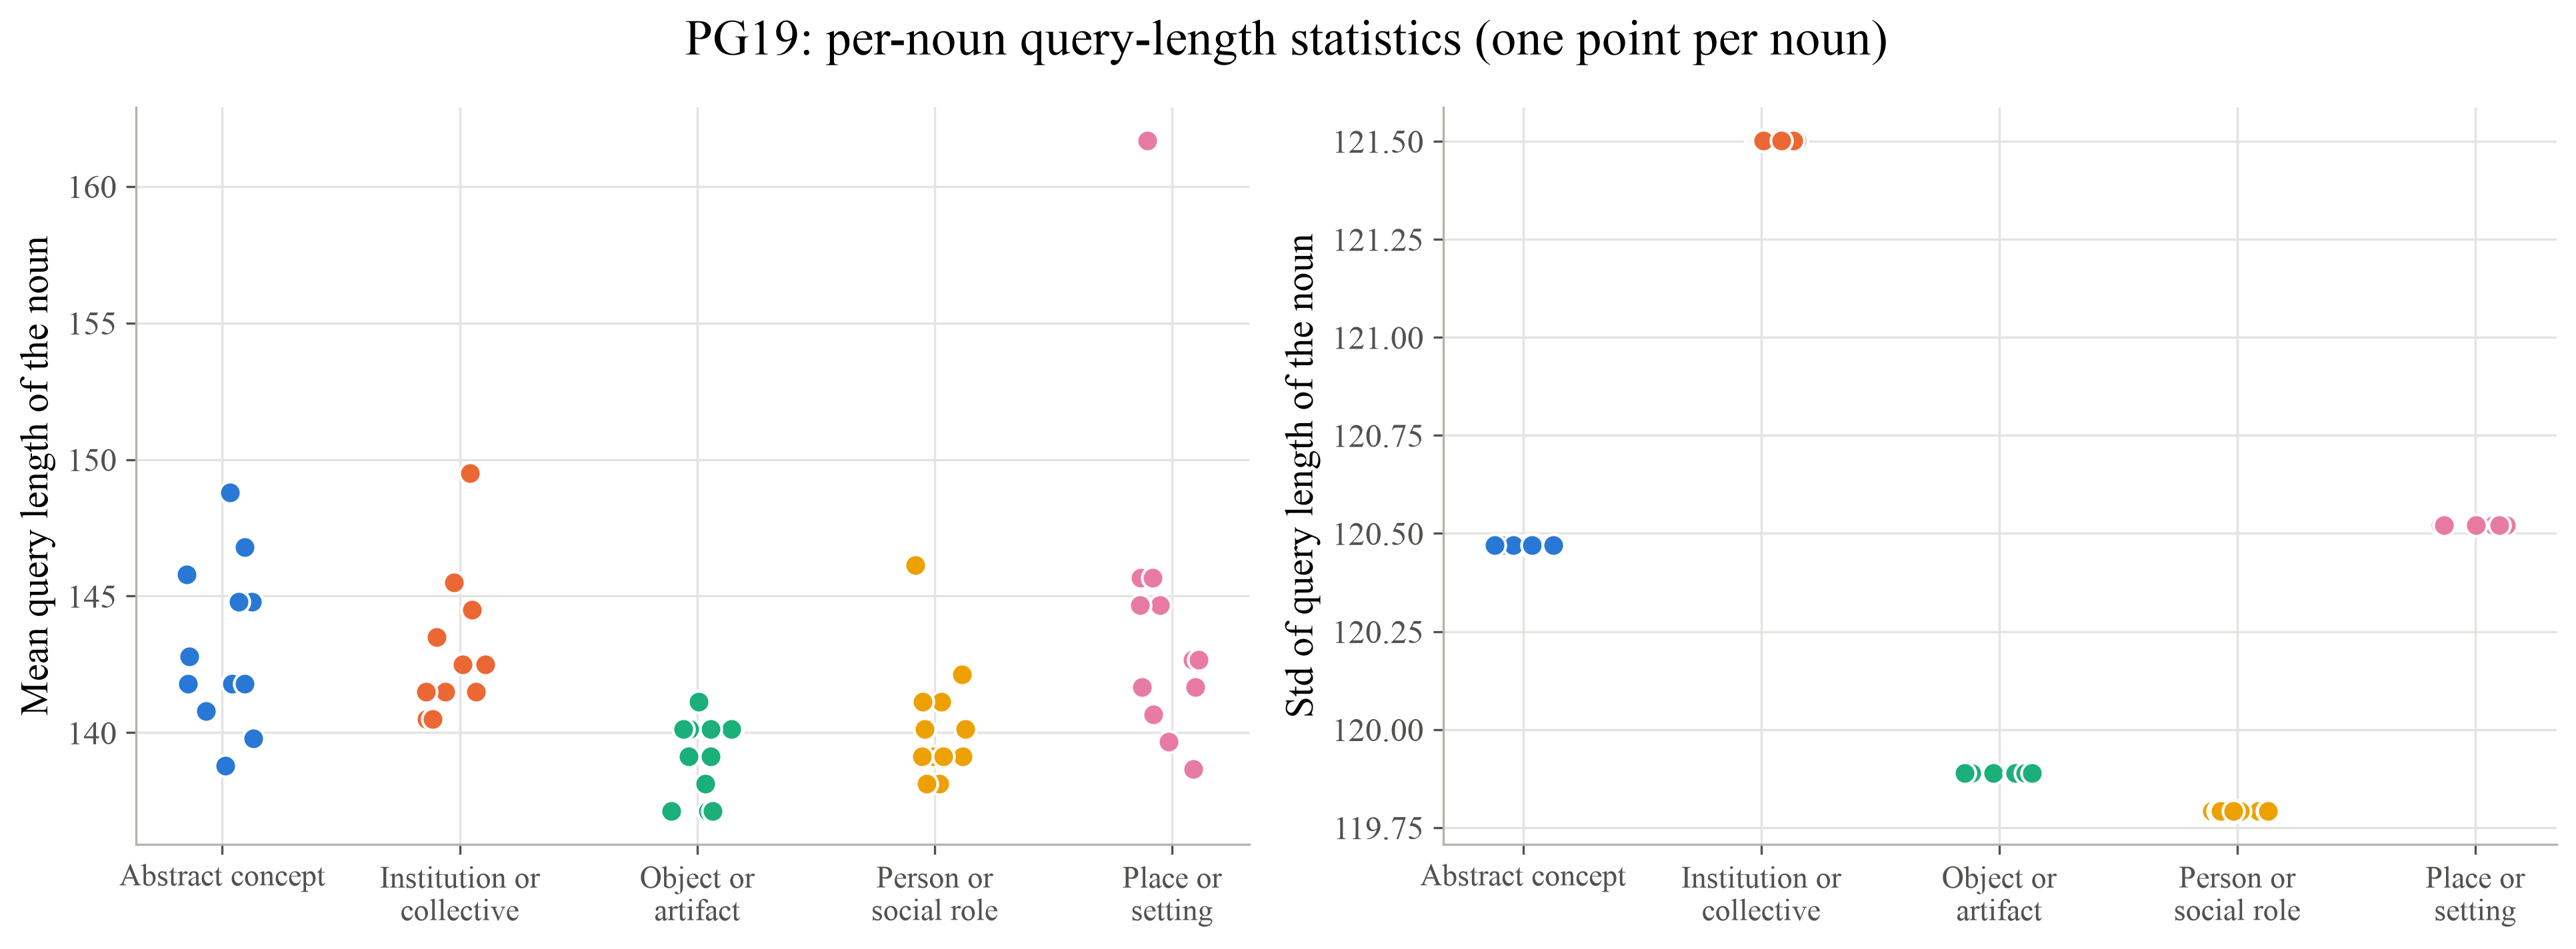

The data file committed next to this chart (first rows):
noun, category, probes, length_mean, length_std
high_frequency__abstract_concept__0, Abstract concept, 30, 141.8, 120.5
high_frequency__abstract_concept__1, Abstract concept, 30, 140.8, 120.5
high_frequency__institution_or_collectiv…, Institution or collective, 30, 142.5, 121.5
high_frequency__institution_or_collectiv…, Institution or collective, 30, 140.5, 121.5
high_frequency__object_or_artifact__0, Object or artifact, 30, 138.1, 119.9
high_frequency__object_or_artifact__1, Object or artifact, 30, 139.1, 119.9
high_frequency__person_or_social_role__0, Person or social role, 30, 139.1, 119.8
high_frequency__person_or_social_role__1, Person or social role, 30, 142.1, 119.8
high_frequency__place_or_setting__0, Place or setting, 30, 141.7, 120.5
high_frequency__place_or_setting__1, Place or setting, 30, 141.7, 120.5
low_frequency__abstract_concept__0, Abstract concept, 30, 142.8, 120.5
low_frequency__abstract_concept__1, Abstract concept, 30, 141.8, 120.5
low_frequency__institution_or_collective…, Institution or collective, 30, 141.5, 121.5
low_frequency__institution_or_collective…, Institution or collective, 30, 143.5, 121.5
low_frequency__object_or_artifact__0, Object or artifact, 30, 140.1, 119.9
low_frequency__object_or_artifact__1, Object or artifact, 30, 140.1, 119.9
low_frequency__person_or_social_role__0, Person or social role, 30, 140.1, 119.8
low_frequency__person_or_social_role__1, Person or social role, 30, 140.1, 119.8
low_frequency__place_or_setting__0, Place or setting, 30, 142.7, 120.5
low_frequency__place_or_setting__1, Place or setting, 30, 140.7, 120.5
moderate_frecuency__abstract_concept__0, Abstract concept, 30, 141.8, 120.5
moderate_frecuency__abstract_concept__1, Abstract concept, 30, 144.8, 120.5
moderate_frecuency__institution_or_colle…, Institution or collective, 30, 142.5, 121.5
moderate_frecuency__institution_or_colle…, Institution or collective, 30, 142.5, 121.5
moderate_frecuency__object_or_artifact__…, Object or artifact, 30, 140.1, 119.9
moderate_frecuency__object_or_artifact__…, Object or artifact, 30, 137.1, 119.9
moderate_frecuency__person_or_social_rol…, Person or social role, 30, 138.1, 119.8
moderate_frecuency__person_or_social_rol…, Person or social role, 30, 139.1, 119.8
moderate_frecuency__place_or_setting__0, Place or setting, 30, 142.7, 120.5
moderate_frecuency__place_or_setting__1, Place or setting, 30, 145.7, 120.5
term_not_present__abstract_concept__0, Abstract concept, 30, 148.8, 120.5
term_not_present__abstract_concept__1, Abstract concept, 30, 144.8, 120.5
term_not_present__institution_or_collect…, Institution or collective, 30, 141.5, 121.5
term_not_present__institution_or_collect…, Institution or collective, 30, 145.5, 121.5
term_not_present__object_or_artifact__0, Object or artifact, 30, 139.1, 119.9
term_not_present__object_or_artifact__1, Object or artifact, 30, 140.1, 119.9
term_not_present__person_or_social_role_…, Person or social role, 30, 141.1, 119.8
term_not_present__person_or_social_role_…, Person or social role, 30, 141.1, 119.8
term_not_present__place_or_setting__0, Place or setting, 30, 144.7, 120.5
term_not_present__place_or_setting__1, Place or setting, 30, 161.7, 120.5
very_high_frequency__abstract_concept__0, Abstract concept, 30, 138.8, 120.5
very_high_frequency__abstract_concept__1, Abstract concept, 30, 139.8, 120.5
very_high_frequency__institution_or_coll…, Institution or collective, 30, 141.5, 121.5
very_high_frequency__institution_or_coll…, Institution or collective, 30, 140.5, 121.5
very_high_frequency__object_or_artifact_…, Object or artifact, 30, 137.1, 119.9
very_high_frequency__object_or_artifact_…, Object or artifact, 30, 137.1, 119.9
very_high_frequency__person_or_social_ro…, Person or social role, 30, 138.1, 119.8
very_high_frequency__person_or_social_ro…, Person or social role, 30, 139.1, 119.8
very_high_frequency__place_or_setting__0, Place or setting, 30, 139.7, 120.5
very_high_frequency__place_or_setting__1, Place or setting, 30, 138.7, 120.5
very_low_frequency__abstract_concept__0, Abstract concept, 30, 146.8, 120.5
very_low_frequency__abstract_concept__1, Abstract concept, 30, 145.8, 120.5
very_low_frequency__institution_or_colle…, Institution or collective, 30, 144.5, 121.5
very_low_frequency__institution_or_colle…, Institution or collective, 30, 149.5, 121.5
very_low_frequency__object_or_artifact__…, Object or artifact, 30, 141.1, 119.9
very_low_frequency__object_or_artifact__…, Object or artifact, 30, 140.1, 119.9
very_low_frequency__person_or_social_rol…, Person or social role, 30, 146.1, 119.8
very_low_frequency__person_or_social_rol…, Person or social role, 30, 139.1, 119.8
very_low_frequency__place_or_setting__0, Place or setting, 30, 145.7, 120.5
very_low_frequency__place_or_setting__1, Place or setting, 30, 144.7, 120.5
